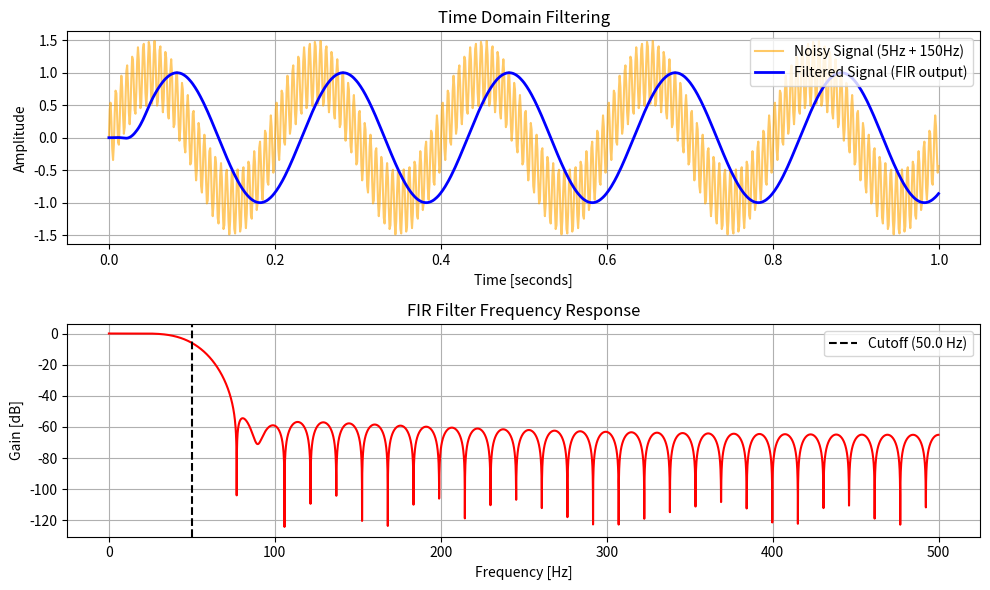

Python code for this plot:
import numpy as np
import matplotlib.pyplot as plt
from scipy.signal import firwin, lfilter, freqz

# 1. Generate a sample noisy signal
fs = 1000.0       # Sampling rate (Hz)
t = np.arange(0, 1.0, 1/fs) # 1 second time vector

# Signal components: 5 Hz (clean data) + 150 Hz (high frequency noise)
clean_signal = np.sin(2 * np.pi * 5 * t)
noise = 0.5 * np.sin(2 * np.pi * 150 * t)
noisy_signal = clean_signal + noise

# 2. Design the FIR Low-Pass Filter
numtaps = 65      # Number of coefficients (Filter length)
cutoff = 50.0     # Cutoff frequency (Hz)

# Calculate filter coefficients (taps) using a Hamming window
taps = firwin(numtaps, cutoff, fs=fs, window='hamming')

# 3. Apply the FIR filter to the data
# For FIR filters, the denominator (a) is always [1.0]
filtered_signal = lfilter(taps, 1.0, noisy_signal)

# 4. (Optional) Analyze the Frequency Response
w, h = freqz(taps, worN=8000, fs=fs)

# --- Plotting results ---
plt.figure(figsize=(10, 6))

# Plot Signal Comparison
plt.subplot(2, 1, 1)
plt.plot(t, noisy_signal, label='Noisy Signal (5Hz + 150Hz)', color='orange', alpha=0.6)
plt.plot(t, filtered_signal, label='Filtered Signal (FIR output)', color='blue', linewidth=2)
plt.title('Time Domain Filtering')
plt.xlabel('Time [seconds]')
plt.ylabel('Amplitude')
plt.legend()
plt.grid(True)

# Plot Frequency Response
plt.subplot(2, 1, 2)
plt.plot(w, 20 * np.log10(np.abs(h)), color='red')
plt.axvline(cutoff, color='black', linestyle='--', label=f'Cutoff ({cutoff} Hz)')
plt.title('FIR Filter Frequency Response')
plt.xlabel('Frequency [Hz]')
plt.ylabel('Gain [dB]')
plt.legend()
plt.grid(True)

plt.tight_layout()
plt.show()
